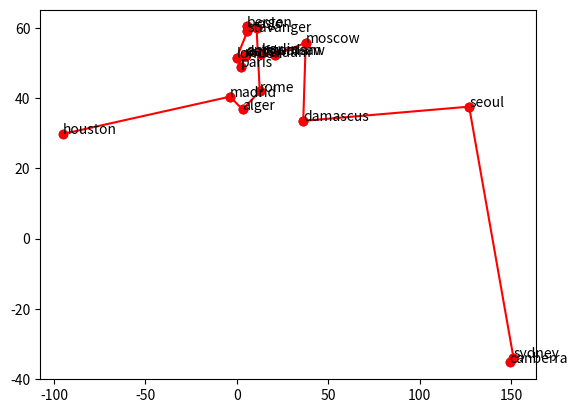

Write the Python code that produced this figure.
#!/usr/bin/env python
from __future__ import print_function
from random import randint, shuffle
from copy import deepcopy
from math import sqrt

# LIB GEN
def _iterate(pool, size, fitness, mutate, crossover):
    for i in range(size//2):
        pool.append(mutate(pool[i]))

    for i in range(size//2):
        for j in range(size//2):
            pool.append(crossover(pool[i], pool[j]))

    pool = sorted(set(pool), key=fitness)[:size]
    return pool

def genetic(size, generations, individual, fitness, mutate, crossover):
    pool = [ individual() for _ in range(size) ]
    for _ in range(generations):
        pool = _iterate(pool, size, fitness, mutate, crossover)
    return pool
# / LIB GEN

MAP = [
    (59.913869,  10.752245,  'oslo'),
    (60.391263,  5.322054,   'bergen'),
    (58.969976,  5.733107,   'stavanger'),
    (48.856614,  2.352222,   'paris'),
    (51.507351,  -0.127758,  'london'),
    (52.520007,  13.404954,  'berlin'),
    (40.416775,  -3.703790,  'madrid'),
    (52.370216,  4.895168,   'amsterdam'),
    (52.011577,  4.357068,   'delft'),
    (51.924420,  4.477733,   'rotterdam'),
    (41.902783,  12.496366,  'rome'),
    (52.229676,  21.012229,  'warsaw'),
    (29.760427,  -95.369803, 'houston'),
    (55.755826,  37.617300,  'moscow'),
    (37.566535,  126.977969, 'seoul'),
    (-33.868820, 151.209296, 'sydney'),
    (-35.280937, 149.130009, 'canberra'),
    (36.753768,  3.058756,   'alger'),
    (33.513807,  36.276528,  'damascus'),
]


def randpos():
    return randint(0, len(MAP) - 1)


def individual():
    ind = deepcopy(MAP)
    shuffle(ind)
    return tuple(ind)


def dist(p1, p2):
    x = (p1[0] - p2[0])**2
    y = (p1[1] - p2[1])**2
    return sqrt(x + y)


def fitness(ind):
    return sum( dist(ind[i], ind[i+1]) for i in range(len(ind)-1))


def mutate(ind):
    a, b = randpos(), randpos()
    ind = list(ind)
    ind[a], ind[b] = ind[b], ind[a]
    return tuple(ind)


def crossover(ind1, ind2):
    idx = randpos()
    ind = list(ind1)[:idx]
    for e in ind2:
        if e not in ind:
            ind.append(e)
    return tuple(ind)


def _scatter(opt=None):
    try:
        import matplotlib.pyplot as plt
    except ImportError:
        return
    fig, ax = plt.subplots()
    x = [e[1] for e in MAP]
    y = [e[0] for e in MAP]
    n = [e[2] for e in MAP]
    ax.scatter(x, y)
    for i, txt in enumerate(n):
        ax.annotate(txt, (x[i], y[i]))

    if opt is not None:
        for i in range(len(opt)-1):
            pt1 = opt[i]
            pt2 = opt[i+1]
            ax.plot((pt1[1], pt2[1]), (pt1[0], pt2[0]), 'ro-' )
    plt.show()


if __name__ == '__main__':
    print(len(MAP))
    pool = genetic(30, 2000, individual, fitness, mutate, crossover)
    best = pool[0]
    print(fitness(best), best)
    _scatter(best)
